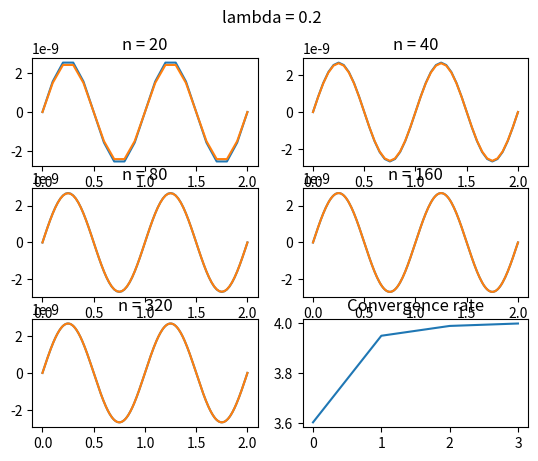
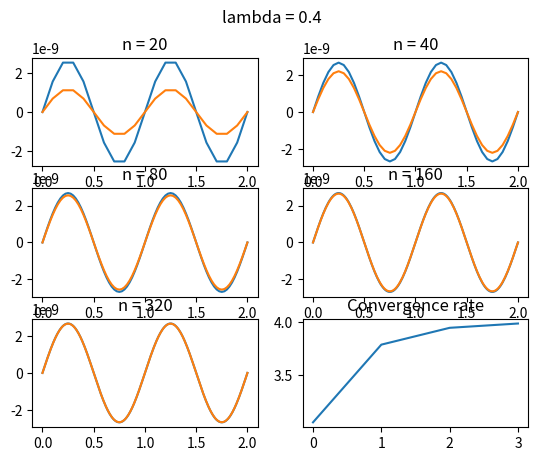
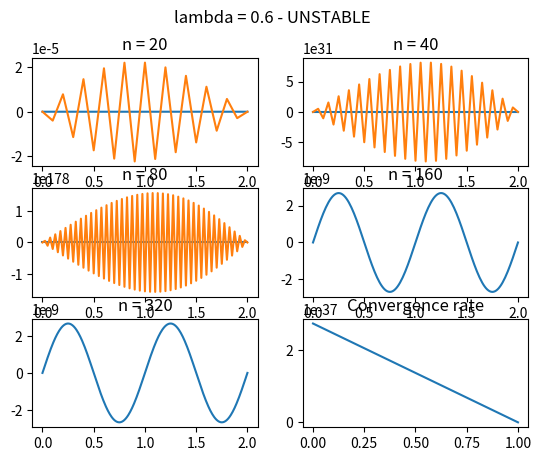

Write the Python code that produced these figures, in order.
import warnings

import numpy as np
import matplotlib.pyplot as plt

warnings.filterwarnings("ignore")

# x boundaries
x0 = 0
xk = 2
t0 = 0
tk = 0.5


# values of u at boundary values
def u(x, t):
    if t == 0:
        return np.sin(2 * np.pi * x)

    if x == 0 or x == 2:
        return 0


# exact value of u (for comparison)
def u_exact(x, t):
    return np.exp(-4 * np.pi * np.pi * t) * np.sin(2 * np.pi * x)


Lamb = [0.2, 0.4, 0.6]

N = [20, 40, 80, 160, 320]

print("Please wait, calculations take some time")

for lamb in Lamb:
    fig, ax = plt.subplots(3, 2)

    er = []
    for idx, n in enumerate(N):
        print(f'lambda = {lamb}, n = {n}...'.ljust(30), end=" ")
        h = (xk - x0) / n
        k = lamb * h * h
        m = int(tk / k)

        x = np.linspace(x0, xk, n + 1)
        t = np.linspace(t0, tk, m + 1)

        # checking stability conditions
        stable = True if k / (h * h) <= 1/2 else False

        if not stable:
            print("- stability condition: NOT OK".ljust(30), end=" ")
        else:
            print("- stability condition: OK".ljust(30), end=" ")

        # matrix so we can store all values of u at all times t
        U = np.zeros((n + 1, m + 1))

        # fill first column with u at time 0
        U[:, 0] = u(x, 0)
        U[0, 0] = 0

        # f(x, t) = 0
        # F = np.zeros(n + 1)
        # this can be skipped as it does not change the value of equation
        # same for the last term (lambda * vector with phi_j and psi_j)

        # constructing A matrix
        A = np.diag((1 - 2 * lamb) * np.ones(n - 1))        # diagonal
        A += np.diag(lamb * np.ones(n - 2), k = 1)          # 1 over diagonal
        A += np.diag(lamb * np.ones(n - 2), k = -1)         # 1 below diagonal 

        # iterate through all moments in time
        for j in range(m):
            U[1:n, j + 1] = A @ U[1:n, j]

        u_appr = U[:, -1]
        u_ex = u_exact(x, 0.5)

        error = np.max(np.abs(u_appr - u_ex))

        er.append(error)
        print(f'- max error: {error}')

        ax_now = ax[idx // 2][idx % 2]
        ax_now.plot(x, u_ex, label='Exact Solution')
        ax_now.plot(x, U[:, -1], label='Approximate Solution')
        ax_now.set_title(f'n = {n}')
        
    er = np.array(er)

    wykl = er[:-1] / er[1:]
    alpha = np.log2(wykl)
    ax[2][1].plot(wykl)
    ax[2][1].set_title('Convergence rate')

    fig.suptitle(f'lambda = {lamb}{"" if stable else " - UNSTABLE"}')
    fig.show()

plt.show()